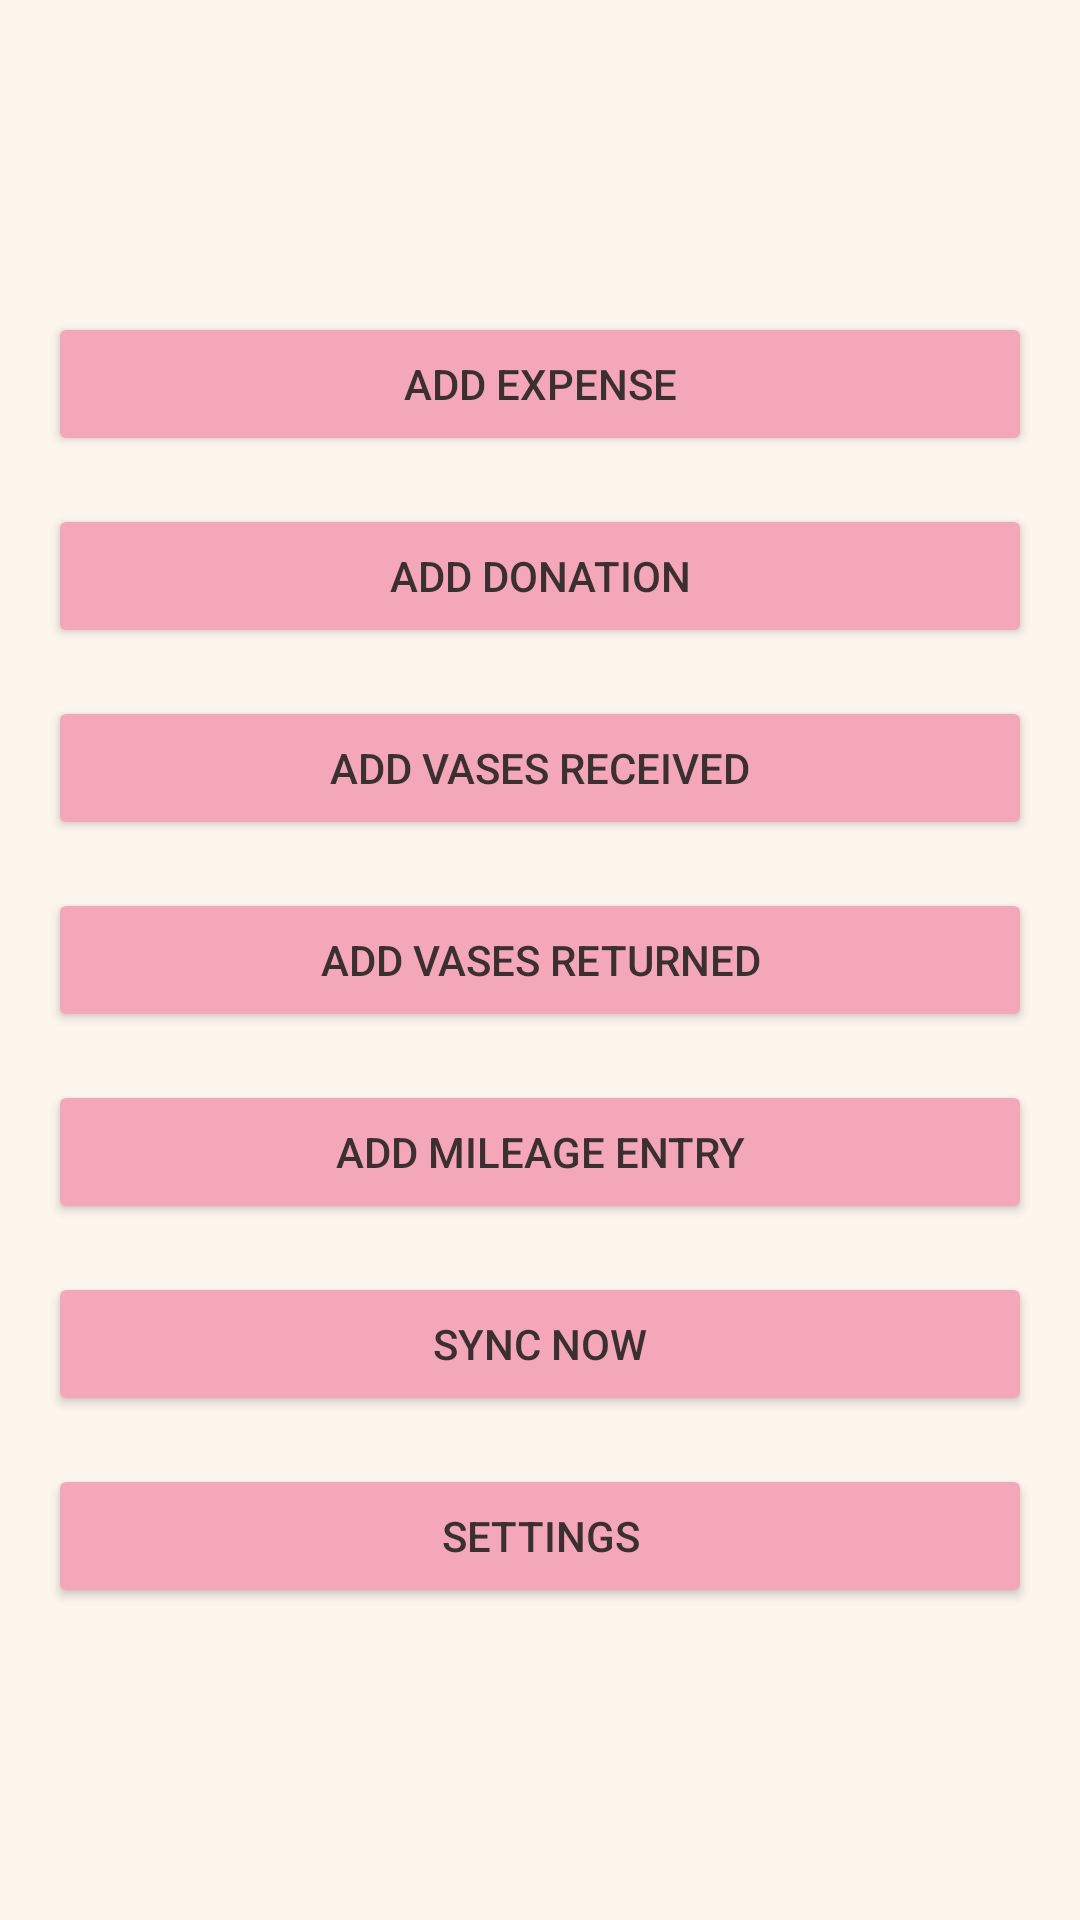

The Android layout XML behind this screen, and the referenced resources:
<!-- AndroidManifest.xml: application theme Theme.BAPOps -->
<!-- res/layout/activity_main.xml -->
<?xml version="1.0" encoding="utf-8"?>
<androidx.constraintlayout.widget.ConstraintLayout xmlns:android="http://schemas.android.com/apk/res/android"
    xmlns:app="http://schemas.android.com/apk/res-auto"
    xmlns:tools="http://schemas.android.com/tools"
    android:id="@+id/main"
    android:layout_width="match_parent"
    android:layout_height="match_parent"
    android:padding="16dp"
    tools:context=".MainActivity">

    <Button
        android:id="@+id/addExpenseButton"
        android:layout_width="0dp"
        android:layout_height="wrap_content"
        android:text="Add Expense"
        app:layout_constraintTop_toTopOf="parent"
        app:layout_constraintBottom_toTopOf="@+id/addDonationButton"
        app:layout_constraintStart_toStartOf="parent"
        app:layout_constraintEnd_toEndOf="parent"
        app:layout_constraintVertical_chainStyle="packed" />

    <Button
        android:id="@+id/addDonationButton"
        android:layout_width="0dp"
        android:layout_height="wrap_content"
        android:layout_marginTop="16dp"
        android:text="Add Donation"
        app:layout_constraintTop_toBottomOf="@+id/addExpenseButton"
        app:layout_constraintBottom_toTopOf="@+id/addVaseReceivedButton"
        app:layout_constraintStart_toStartOf="parent"
        app:layout_constraintEnd_toEndOf="parent" />

    <Button
        android:id="@+id/addVaseReceivedButton"
        android:layout_width="0dp"
        android:layout_height="wrap_content"
        android:layout_marginTop="16dp"
        android:text="Add Vases Received"
        app:layout_constraintTop_toBottomOf="@+id/addDonationButton"
        app:layout_constraintBottom_toTopOf="@+id/addVaseReturnedButton"
        app:layout_constraintStart_toStartOf="parent"
        app:layout_constraintEnd_toEndOf="parent" />

    <Button
        android:id="@+id/addVaseReturnedButton"
        android:layout_width="0dp"
        android:layout_height="wrap_content"
        android:layout_marginTop="16dp"
        android:text="Add Vases Returned"
        app:layout_constraintTop_toBottomOf="@+id/addVaseReceivedButton"
        app:layout_constraintBottom_toTopOf="@+id/addMileageButton"
        app:layout_constraintStart_toStartOf="parent"
        app:layout_constraintEnd_toEndOf="parent" />

    <Button
        android:id="@+id/addMileageButton"
        android:layout_width="0dp"
        android:layout_height="wrap_content"
        android:layout_marginTop="16dp"
        android:text="Add Mileage Entry"
        app:layout_constraintTop_toBottomOf="@+id/addVaseReturnedButton"
        app:layout_constraintBottom_toTopOf="@+id/syncNowButton"
        app:layout_constraintStart_toStartOf="parent"
        app:layout_constraintEnd_toEndOf="parent" />

    <Button
        android:id="@+id/syncNowButton"
        android:layout_width="0dp"
        android:layout_height="wrap_content"
        android:layout_marginTop="16dp"
        android:text="Sync Now"
        app:layout_constraintTop_toBottomOf="@+id/addMileageButton"
        app:layout_constraintBottom_toTopOf="@+id/settingsButton"
        app:layout_constraintStart_toStartOf="parent"
        app:layout_constraintEnd_toEndOf="parent" />

    <Button
        android:id="@+id/settingsButton"
        android:layout_width="0dp"
        android:layout_height="wrap_content"
        android:layout_marginTop="16dp"
        android:text="Settings"
        app:layout_constraintTop_toBottomOf="@+id/syncNowButton"
        app:layout_constraintBottom_toBottomOf="parent"
        app:layout_constraintStart_toStartOf="parent"
        app:layout_constraintEnd_toEndOf="parent" />

</androidx.constraintlayout.widget.ConstraintLayout>
<!-- resources referenced by this layout -->
<resources>
  <style name="Theme.BAPOps" parent="Theme.AppCompat.DayNight.NoActionBar">
          <item name="colorPrimary">@color/bloom_blush</item>
          <item name="colorPrimaryDark">@color/deep_root</item>
          <item name="colorAccent">@color/sage_serenity</item>
          <item name="android:windowBackground">@color/ivory_petal</item>
          <item name="android:textColorPrimary">@color/deep_root</item>
          <item name="buttonStyle">@style/Widget.BAPOps.Button</item>
          
      </style>
  <color name="bloom_blush">#F4A7B9</color>
  <color name="deep_root">#3B2F2F</color>
  <color name="sage_serenity">#7BAE8A</color>
  <color name="ivory_petal">#FDF6EC</color>
  <style name="Widget.BAPOps.Button" parent="Widget.AppCompat.Button">
          <item name="android:backgroundTint">@color/bloom_blush</item>
          <item name="android:textColor">@color/deep_root</item>
          
      </style>
</resources>
